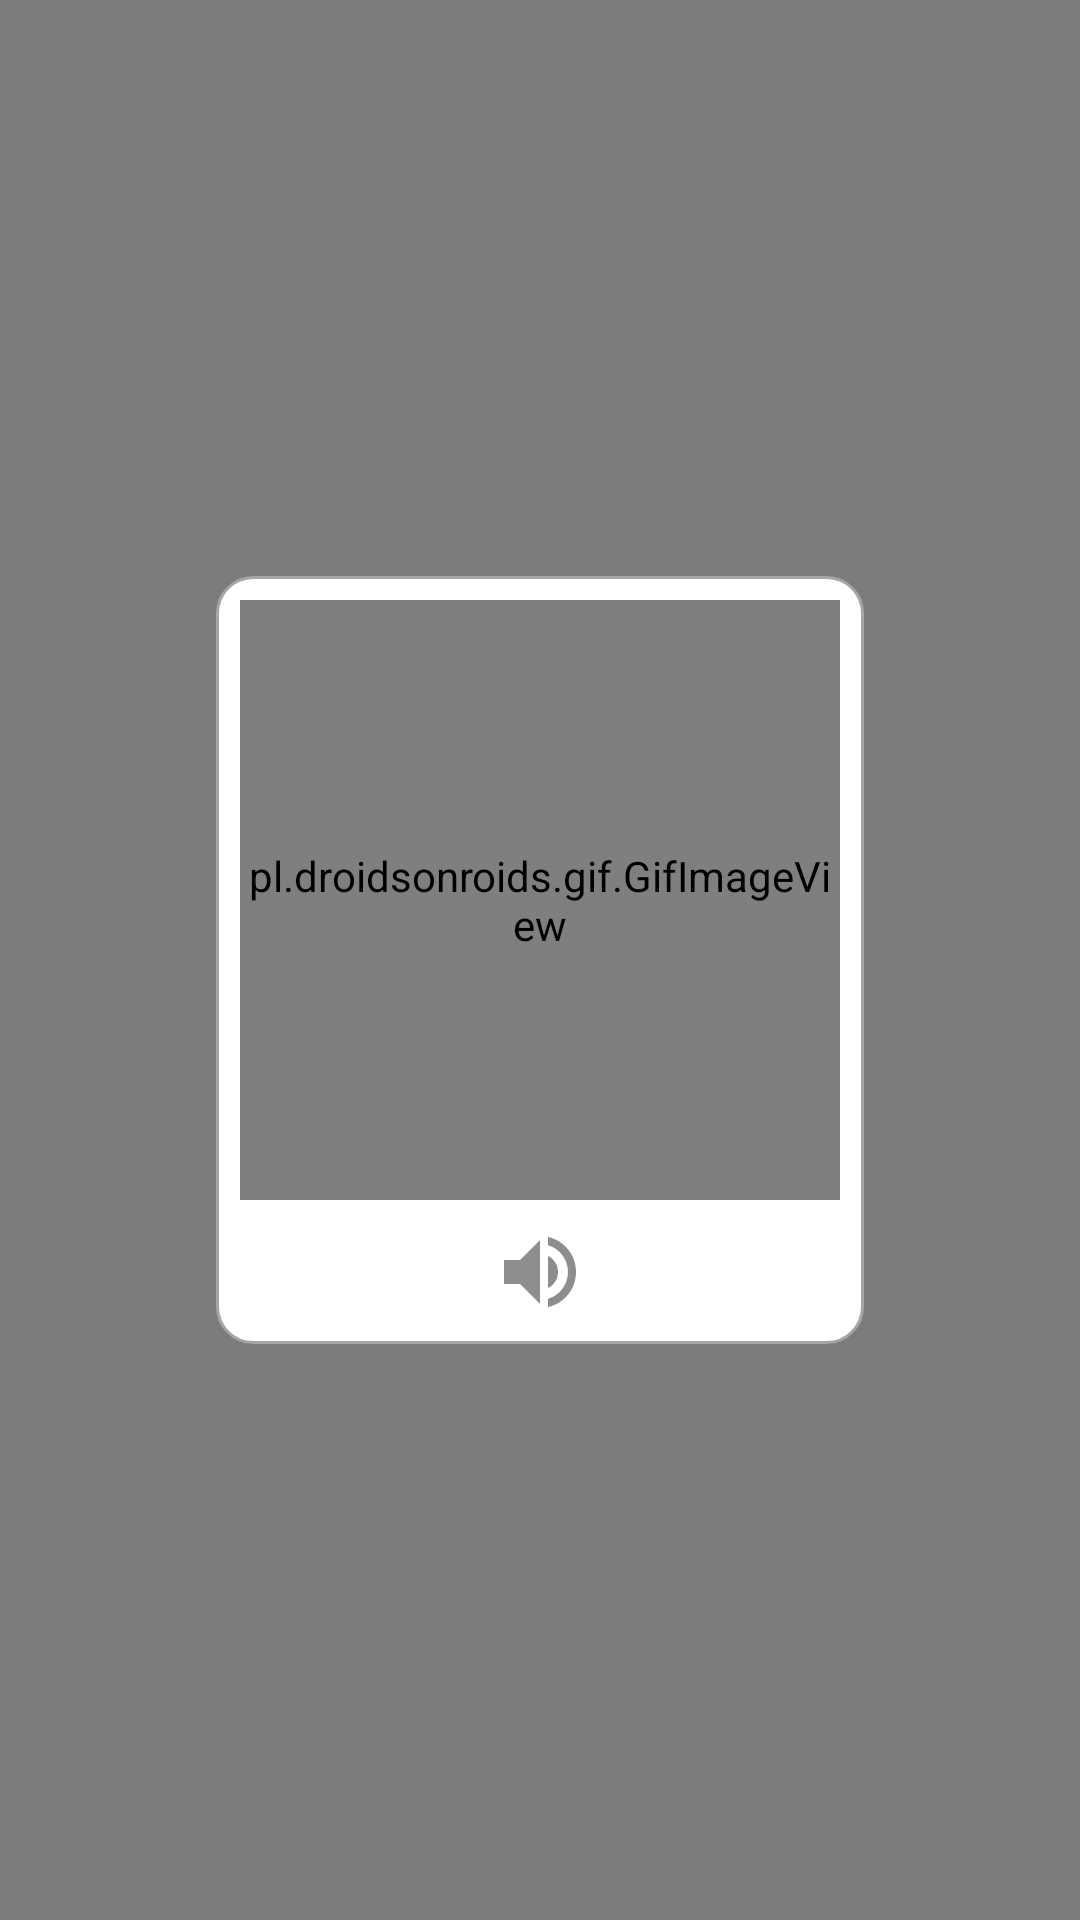

Here is an Android app screen rendered from its layout file. Give the layout XML and the strings, colors and styles it references.
<!-- AndroidManifest.xml: application theme Theme.JapaneseElearning -->
<!-- res/layout/popup_layout.xml -->
<?xml version="1.0" encoding="utf-8"?>
<androidx.constraintlayout.widget.ConstraintLayout xmlns:android="http://schemas.android.com/apk/res/android"
    xmlns:app="http://schemas.android.com/apk/res-auto"
    android:layout_width="match_parent"
    android:layout_height="match_parent"
    android:background="#80000000"
    android:id="@+id/popupLayout">

    <LinearLayout
        android:layout_width="wrap_content"
        android:layout_height="wrap_content"
        android:background="@drawable/popup_background"
        app:layout_constraintBottom_toBottomOf="parent"
        app:layout_constraintEnd_toEndOf="parent"
        app:layout_constraintStart_toStartOf="parent"
        app:layout_constraintTop_toTopOf="parent"
        android:orientation="vertical"
        android:padding="8dp">
        <ImageView
            android:id="@+id/closeBtn"
            android:layout_width="wrap_content"
            android:layout_height="wrap_content"
            android:src="@drawable/baseline_close_24"
            android:layout_gravity="right"/>

        <pl.droidsonroids.gif.GifImageView
            android:id="@+id/gifImageView"
            android:layout_width="200dp"
            android:layout_height="200dp"
            android:layout_marginBottom="8dp"
             />
        <ImageView
            android:id="@+id/sound"
            android:layout_width="32dp"
            android:layout_height="32dp"
            android:layout_gravity="center"
            android:src="@drawable/baseline_volume_up_24"/>
    </LinearLayout>


</androidx.constraintlayout.widget.ConstraintLayout>
<!-- resources referenced by this layout -->
<resources>
  <!-- drawable baseline_volume_up_24 (drawable) -->
  <vector android:autoMirrored="true" android:height="24dp"
      android:tint="#8D8D8D" android:viewportHeight="24"
      android:viewportWidth="24" android:width="24dp" xmlns:android="http://schemas.android.com/apk/res/android">
      <path android:fillColor="@android:color/white" android:pathData="M3,9v6h4l5,5L12,4L7,9L3,9zM16.5,12c0,-1.77 -1.02,-3.29 -2.5,-4.03v8.05c1.48,-0.73 2.5,-2.25 2.5,-4.02zM14,3.23v2.06c2.89,0.86 5,3.54 5,6.71s-2.11,5.85 -5,6.71v2.06c4.01,-0.91 7,-4.49 7,-8.77s-2.99,-7.86 -7,-8.77z"/>
  </vector>
  <!-- drawable popup_background (drawable) -->
  <?xml version="1.0" encoding="utf-8"?>
  <shape xmlns:android="http://schemas.android.com/apk/res/android"
      android:shape="rectangle" >
  
      <corners android:radius="12dp"/>
      <solid android:color="@color/white"/>
      <stroke android:width="1dp" android:color="#A6A6A6"/>
  
  </shape>
  <style name="Theme.JapaneseElearning" parent="Base.Theme.JapaneseElearning" />
  <color name="white">#FFFFFFFF</color>
  <style name="Base.Theme.JapaneseElearning" parent="Theme.Material3.DayNight.NoActionBar">
          
          
          <item name="android:itemTextAppearance">@style/MenuItems</item>
      </style>
  <style name="MenuItems" parent="@android:style/TextAppearance.Widget.IconMenu.Item">
          <item name="android:textSize">18sp</item>
          <item name="android:fontFamily">@font/redhat_display</item>
      </style>
</resources>
